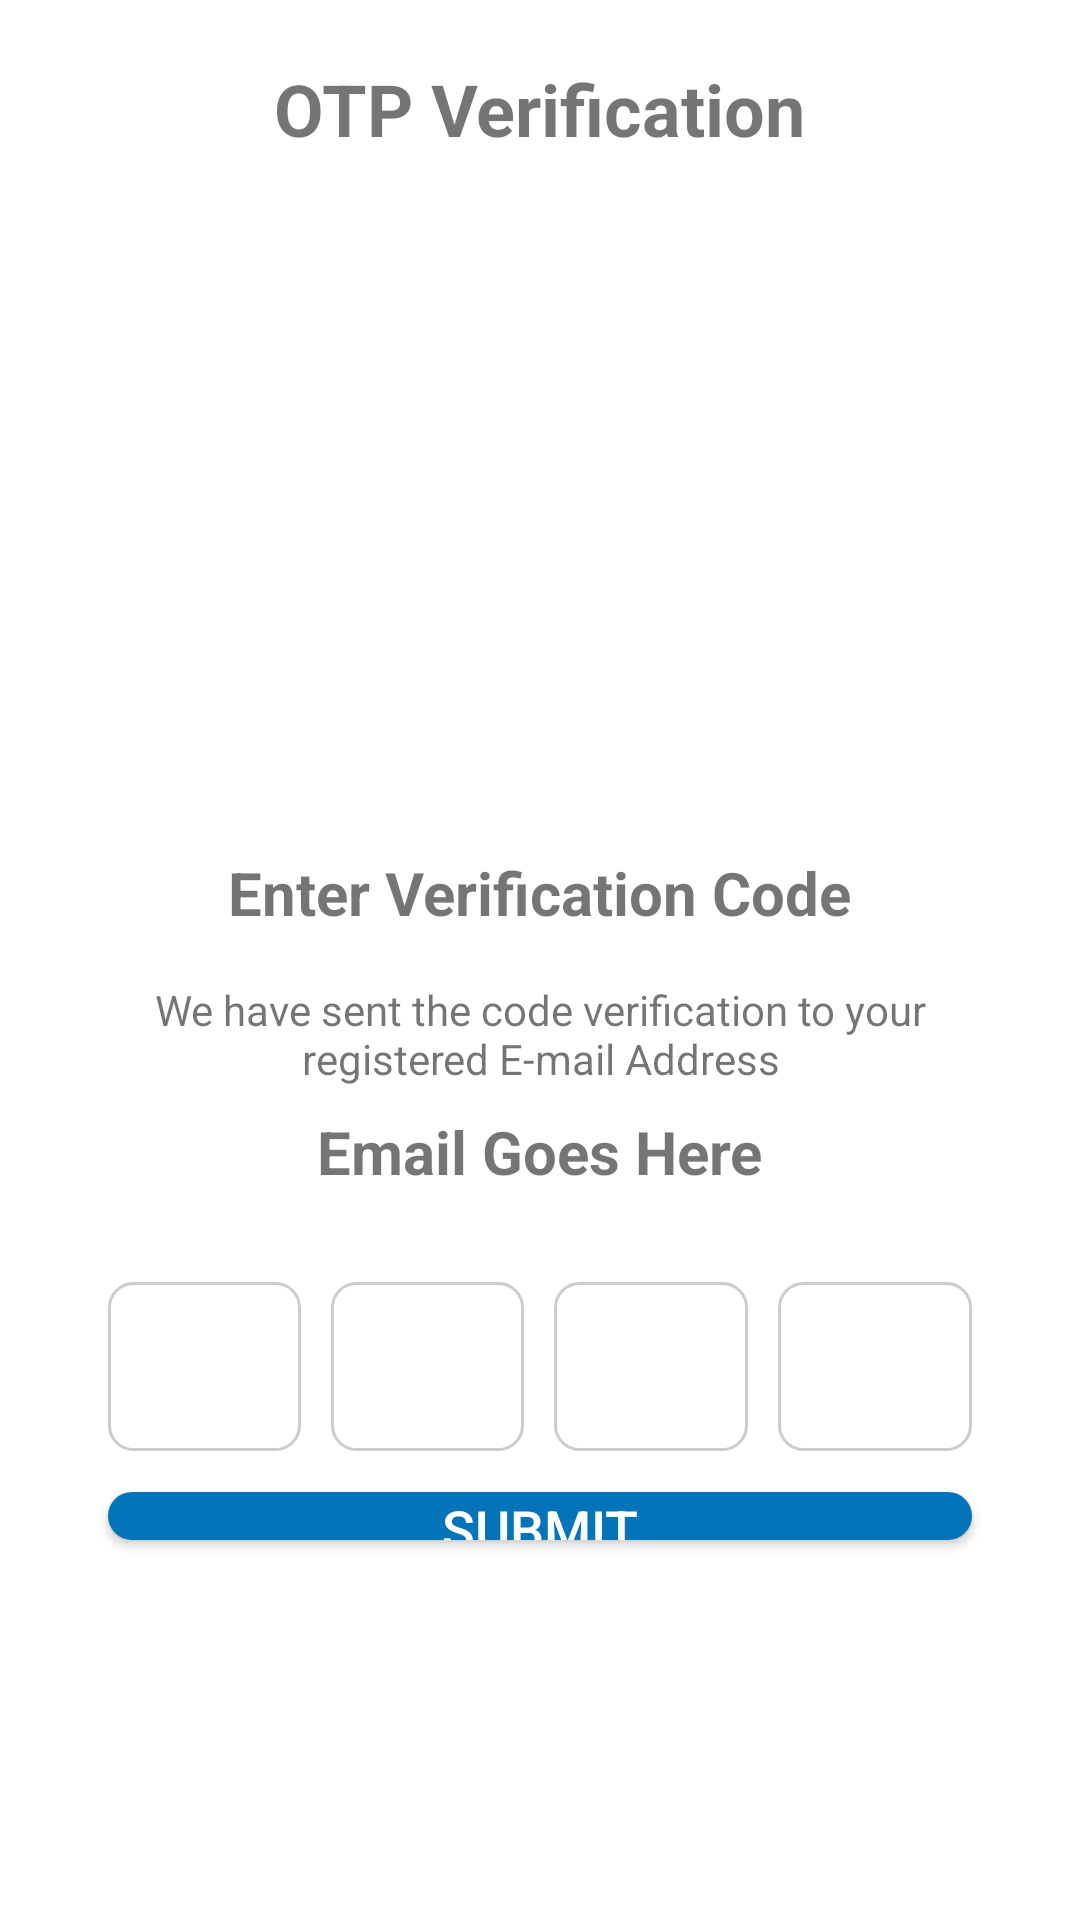

Here is an Android app screen rendered from its layout file. Give the layout XML and the strings, colors and styles it references.
<!-- AndroidManifest.xml: application theme Theme.Passifi -->
<!-- res/layout/activity_verify.xml -->
<?xml version="1.0" encoding="utf-8"?>
<RelativeLayout xmlns:android="http://schemas.android.com/apk/res/android"
    android:layout_width="match_parent"
    android:layout_height="match_parent"
    android:paddingStart="16dp"
    android:paddingEnd="16dp">

    
    <ImageButton
        android:id="@+id/backButton"
        android:layout_width="wrap_content"
        android:layout_height="wrap_content"
        android:background="?attr/selectableItemBackgroundBorderless"
        android:layout_alignParentStart="true"
        android:layout_alignParentTop="true"
        android:layout_marginStart="20dp"/>

    
    <TextView
        android:id="@+id/title"
        android:layout_width="wrap_content"
        android:layout_height="wrap_content"
        android:text="OTP Verification"
        android:textSize="24sp"
        android:textStyle="bold"
        android:layout_centerHorizontal="true"
        android:layout_marginTop="20dp"
        android:layout_below="@id/backButton"/>

    <RelativeLayout xmlns:android="http://schemas.android.com/apk/res/android"
        android:layout_width="match_parent"
        android:layout_height="match_parent"
        android:gravity="center"
        android:layout_marginTop="-200px">

        <ImageView
            android:id="@+id/pLogo"
            android:layout_width="900px"
            android:layout_height="600px"
            android:src="@drawable/otp_verify_img"
            android:layout_centerInParent="true"/>
        
        <TextView
            android:id="@+id/enterCodeHeader"
            android:layout_width="wrap_content"
            android:layout_height="wrap_content"
            android:text="Enter Verification Code"
            android:textSize="20sp"
            android:textStyle="bold"
            android:layout_below="@id/pLogo"
            android:layout_centerHorizontal="true"
            android:layout_marginTop="24dp"/>

        
        <TextView
            android:id="@+id/sentCodeInfo"
            android:layout_width="wrap_content"
            android:layout_height="wrap_content"
            android:text="We have sent the code verification to your registered E-mail Address"
            android:layout_centerHorizontal="true"
            android:layout_below="@id/enterCodeHeader"
            android:layout_marginTop="16dp"
            android:layout_marginStart="20dp"
            android:layout_marginEnd="20dp"
            android:textAlignment="center"/>

        
        <TextView
            android:id="@+id/emailText"
            android:layout_width="wrap_content"
            android:layout_height="wrap_content"
            android:text="Email Goes Here"
            android:textSize="20sp"
            android:textStyle="bold"
            android:layout_centerHorizontal="true"
            android:layout_below="@id/sentCodeInfo"
            android:layout_marginTop="8dp"/>

        
        <LinearLayout
            android:layout_width="match_parent"
            android:layout_height="wrap_content"
            android:orientation="horizontal"
            android:layout_below="@id/emailText"
            android:layout_marginTop="30dp"
            android:layout_marginStart="20dp"
            android:layout_marginEnd="20dp">

            <EditText
                android:id="@+id/otpBox1"
                android:layout_width="0dp"
                android:layout_height="wrap_content"
                android:layout_weight="1"
                android:inputType="number"
                android:maxLength="1"
                android:textSize="24sp"
                android:padding="12dp"
                android:background="@drawable/edit_text_background"/>

            <EditText
                android:id="@+id/otpBox2"
                android:layout_width="0dp"
                android:layout_height="wrap_content"
                android:layout_weight="1"
                android:inputType="number"
                android:maxLength="1"
                android:textSize="24sp"
                android:padding="12dp"
                android:background="@drawable/edit_text_background"
                android:layout_marginStart="10dp"/>

            <EditText
                android:id="@+id/otpBox3"
                android:layout_width="0dp"
                android:layout_height="wrap_content"
                android:layout_weight="1"
                android:inputType="number"
                android:maxLength="1"
                android:textSize="24sp"
                android:padding="12dp"
                android:background="@drawable/edit_text_background"                android:layout_marginStart="10dp"
                android:layout_marginEnd="10dp"/>

            <EditText
                android:id="@+id/otpBox4"
                android:layout_width="0dp"
                android:layout_height="wrap_content"
                android:layout_weight="1"
                android:inputType="number"
                android:maxLength="1"
                android:textSize="24sp"
                android:padding="12dp"
                android:background="@drawable/edit_text_background"/>

            

        </LinearLayout>

        
        <Button
            android:id="@+id/submitButton"
            android:layout_width="match_parent"
            android:layout_height="wrap_content"
            android:text="Submit"
            android:textColor="#FFFFFF"
            android:background="@drawable/button_background"
            android:textSize="18sp"
            android:layout_below="@id/emailText"
            android:layout_marginTop="100dp"
            android:layout_marginStart="20dp"
            android:layout_marginEnd="20dp"/>
    </RelativeLayout>
</RelativeLayout>
<!-- resources referenced by this layout -->
<resources>
  <!-- drawable button_background (drawable) -->
  <shape xmlns:android="http://schemas.android.com/apk/res/android">
      <solid android:color="#0474BA" />
      <corners android:radius="8dp" />
  </shape>
  <!-- drawable edit_text_background (drawable) -->
  <?xml version="1.0" encoding="utf-8"?>
  <shape xmlns:android="http://schemas.android.com/apk/res/android">
      
      <solid android:color="#FFFFFF" />
  
      
      <stroke
          android:width="1dp"
          android:color="#CCCCCC" />
  
      
      <corners android:radius="8dp" />
  
      
      <padding
          android:left="0dp"
          android:top="0dp"
          android:right="0dp"
          android:bottom="8dp" />
  
      <corners android:radius="8dp" />
  
      <item>
          <shape>
              <solid android:color="#80CCCCCC" />
              <corners android:radius="8dp" />
          </shape>
      </item>
  
      <item android:bottom="3dp">
          <shape>
              <solid android:color="#20CCCCCC" />
              <corners android:radius="8dp" />
          </shape>
      </item>
  </shape>
  <style name="Theme.Passifi" parent="Theme.MaterialComponents.DayNight.NoActionBar">
          
          <item name="colorPrimary">@color/purple_500</item>
          <item name="colorPrimaryVariant">@color/purple_500</item>
          <item name="colorOnPrimary">@color/white</item>
          
          <item name="colorSecondary">@color/teal_200</item>
          <item name="colorSecondaryVariant">@color/teal_700</item>
          <item name="colorOnSecondary">@color/black</item>
          
      </style>
  <color name="purple_500">#0474BA</color>
  <color name="white">#FFFFFFFF</color>
  <color name="teal_200">#EBEBEB</color>
  <color name="teal_700">#FF018786</color>
  <color name="black">#FF000000</color>
</resources>
